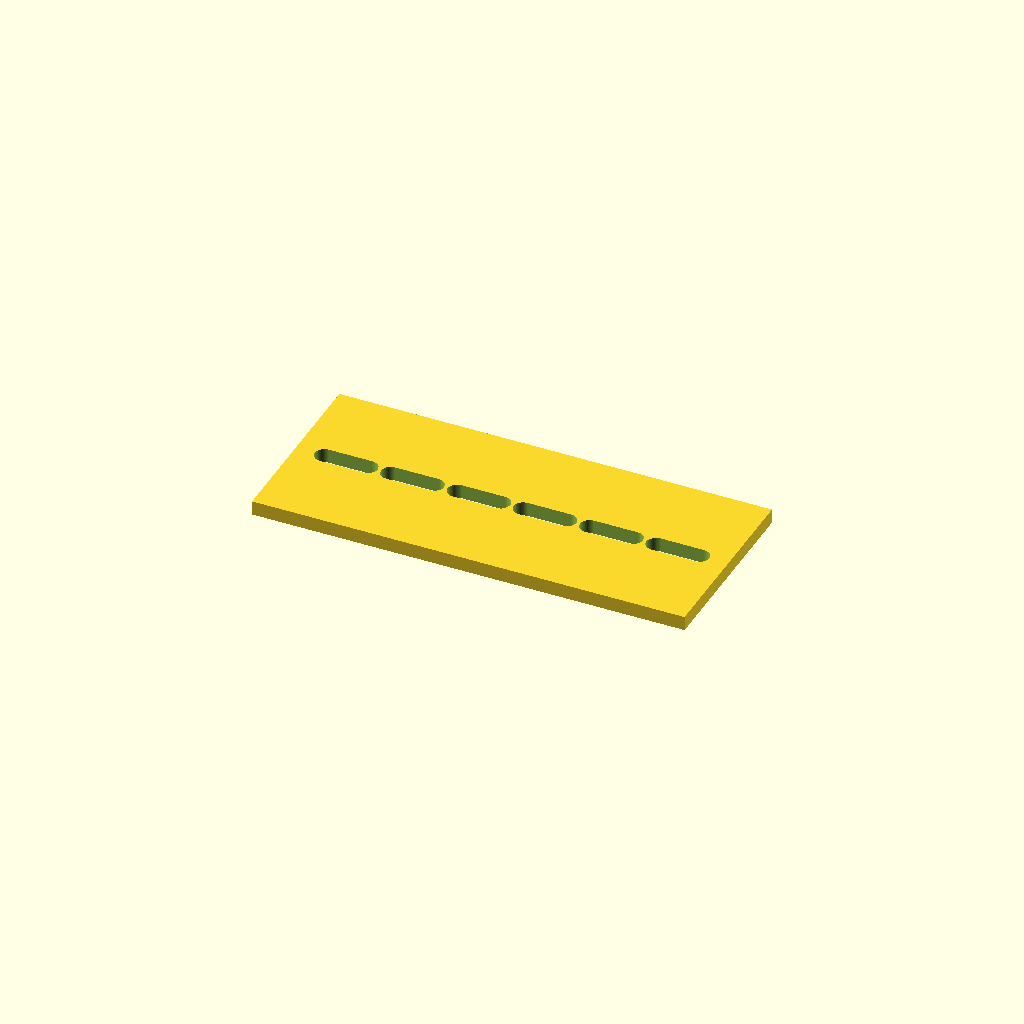
Cell 1: the model at its default parameters.
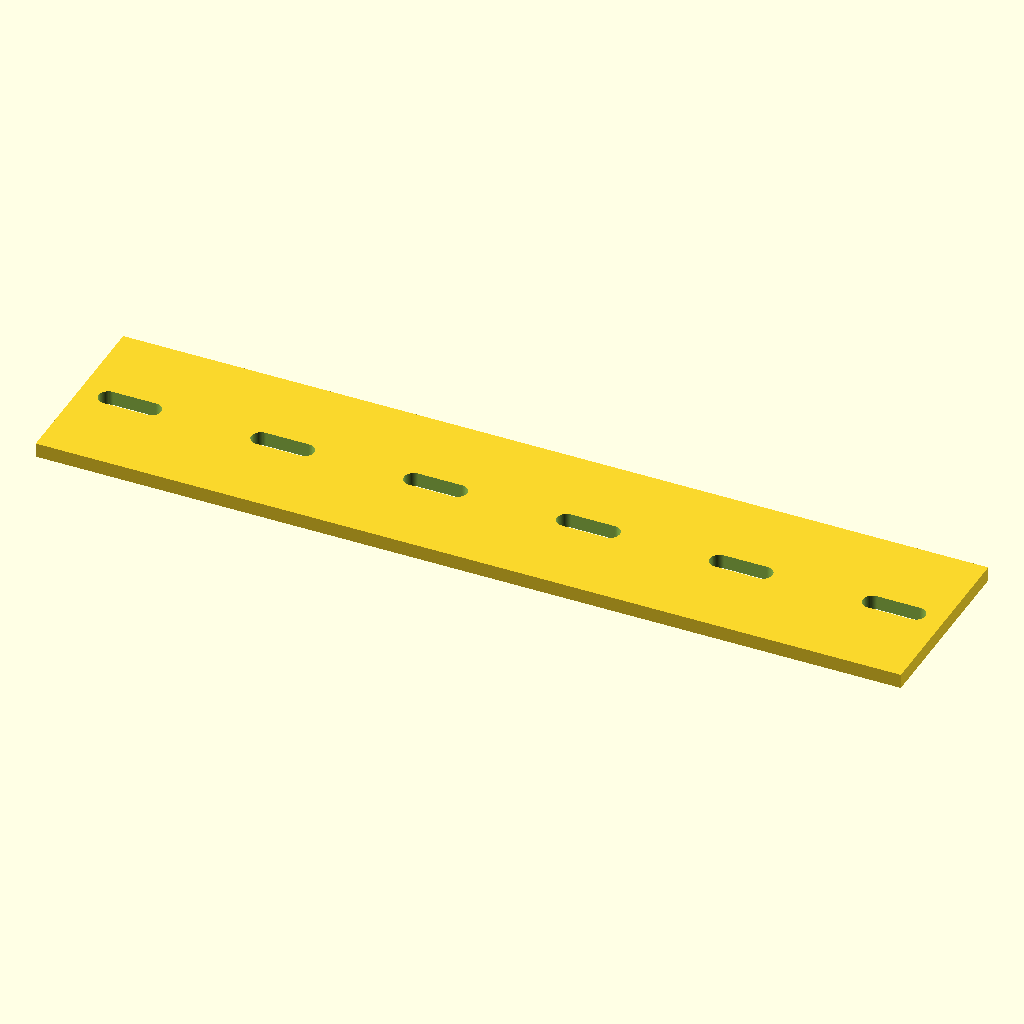
Cell 2: the same model with plate_l = 240.
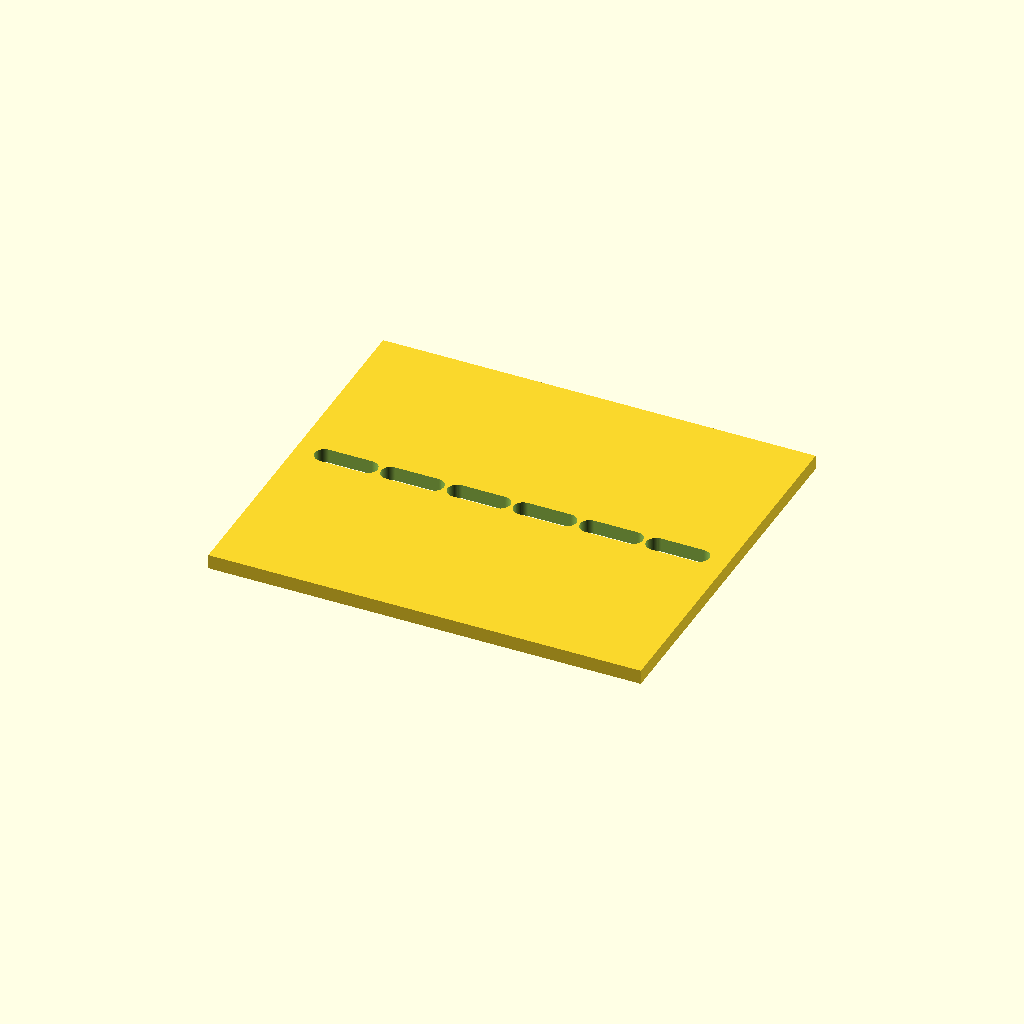
Cell 3: the same model with plate_w = 104.
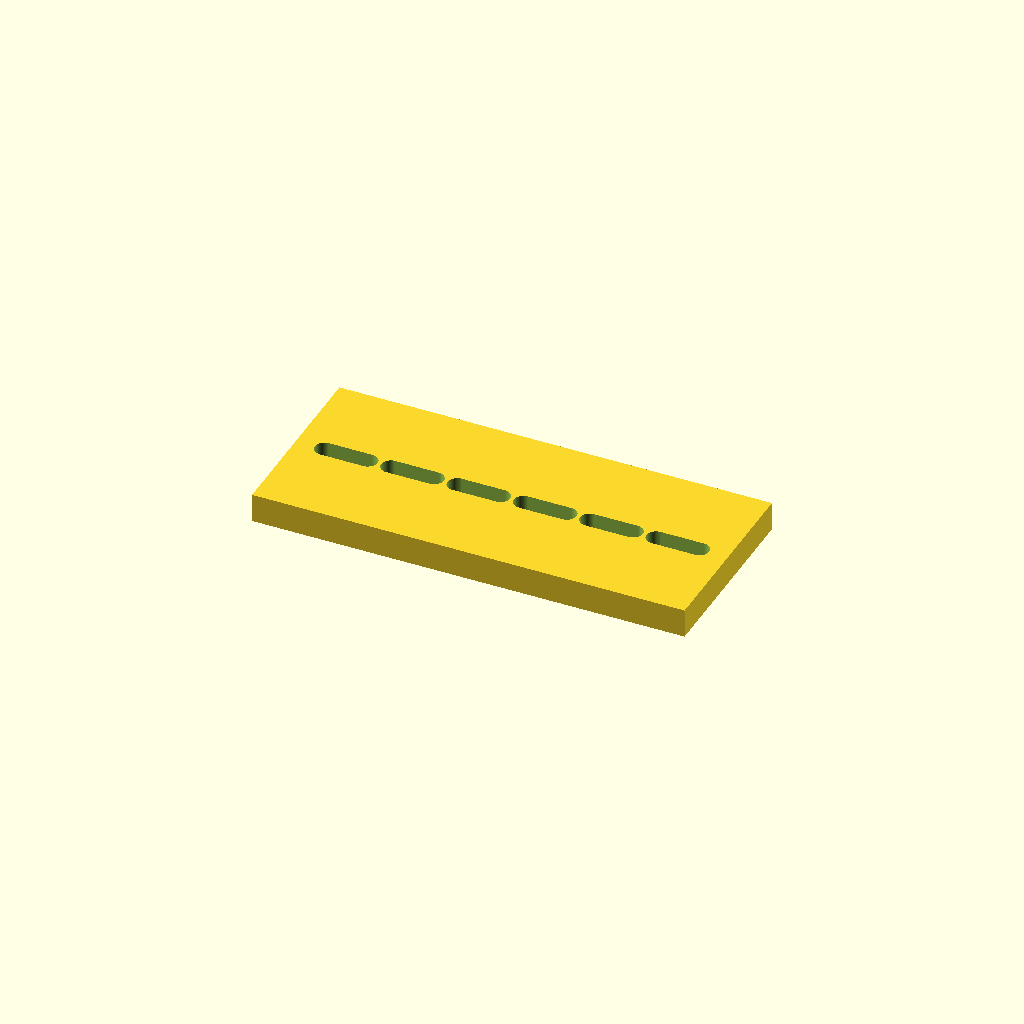
Cell 4: plate_t = 8 (everything else at default).
One fixed orthographic camera (rotation 55°, 0°, 25°; colour scheme Cornfield) for every cell.
Source of the model, optional_data/data/parts/part_1105.scad:
// Slotted mounting plate.
$fn = 60;
eps = 0.02;
plate_l = 120;
plate_w = 52;
plate_t = 4;
slot_l = 12;
module slot(x) { hull() { translate([x-slot_l/2,0,-plate_t/2-eps]) cylinder(d=5.4,h=plate_t+2*eps); translate([x+slot_l/2,0,-plate_t/2-eps]) cylinder(d=5.4,h=plate_t+2*eps); } }
difference() { cube([plate_l,plate_w,plate_t],center=true); for(i=[0:5]) slot(-plate_l/2+14+i*(plate_l-28)/max(1,5)); }
Parameter table extracted from the source (name, type, default, range or options):
eps: number, default 0.02
plate_l: number, default 120
plate_w: number, default 52
plate_t: number, default 4
slot_l: number, default 12
